Labelled photos from "datasets", an image-classification folder in aamnarifa/Wheat-Diseases-Detection. The possible labels are: black point, fusarium foot rot, healthy leaf, leaf blight, wheat blast.

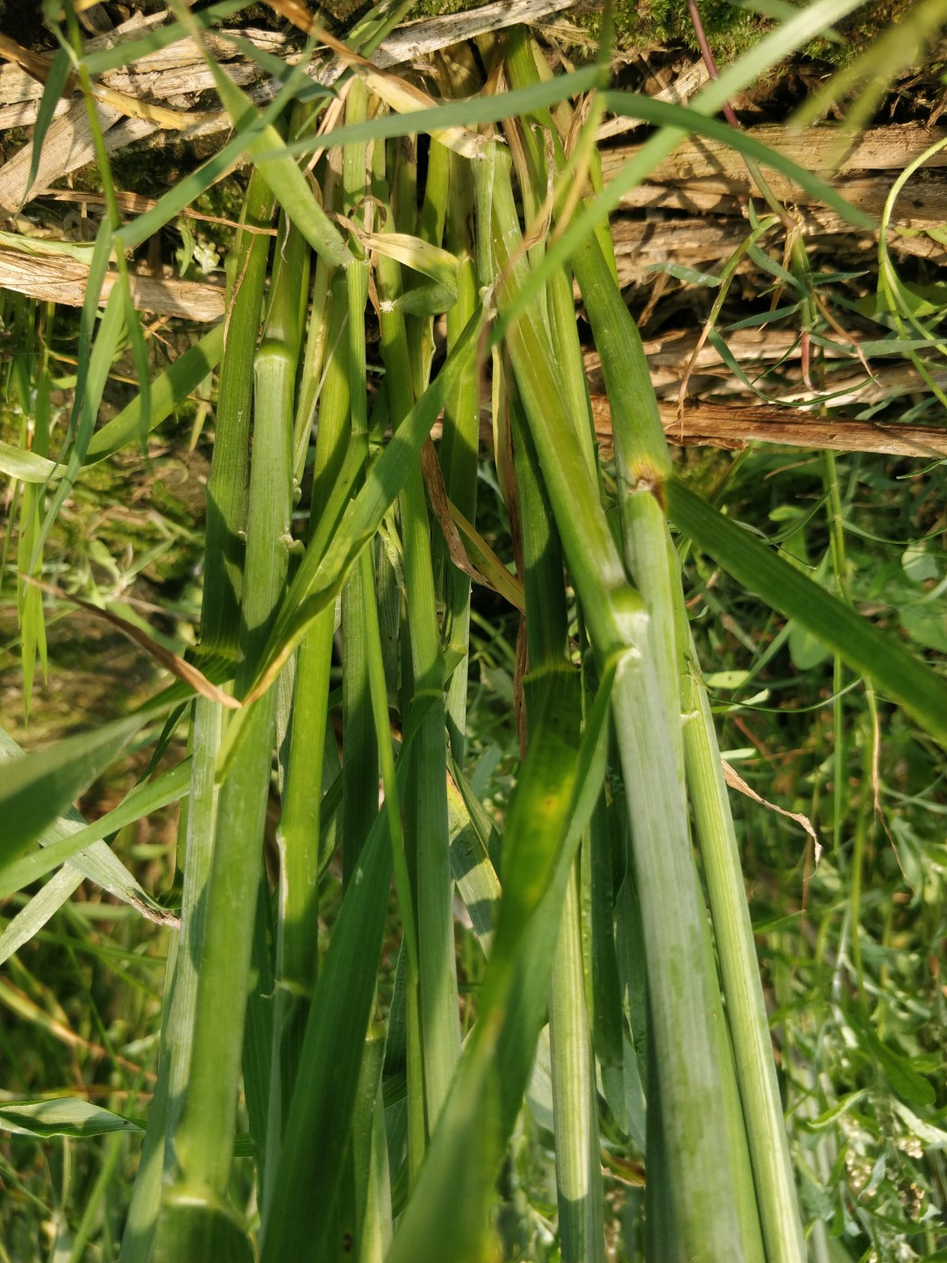
Label: healthy leaf

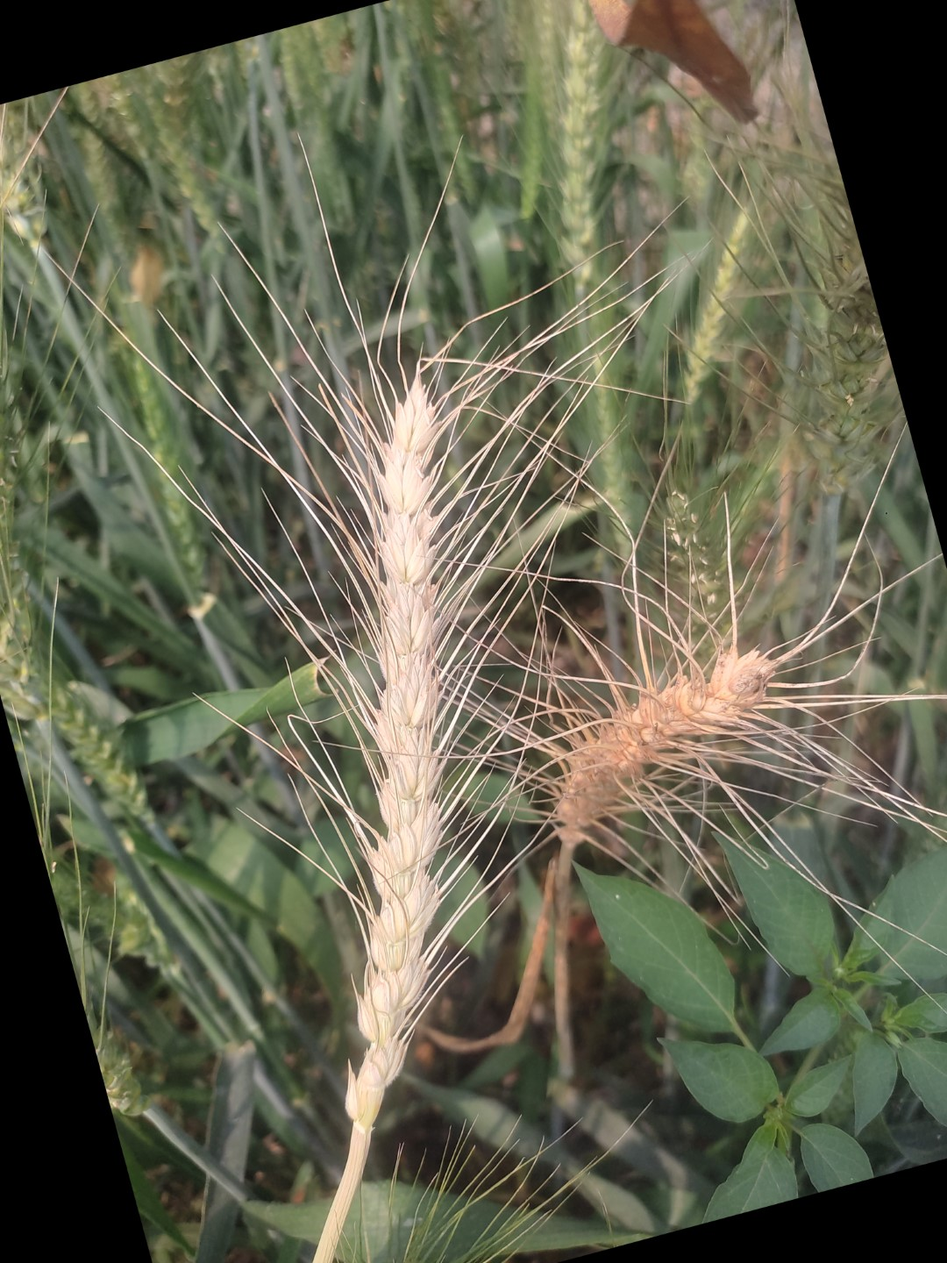
Label: wheat blast

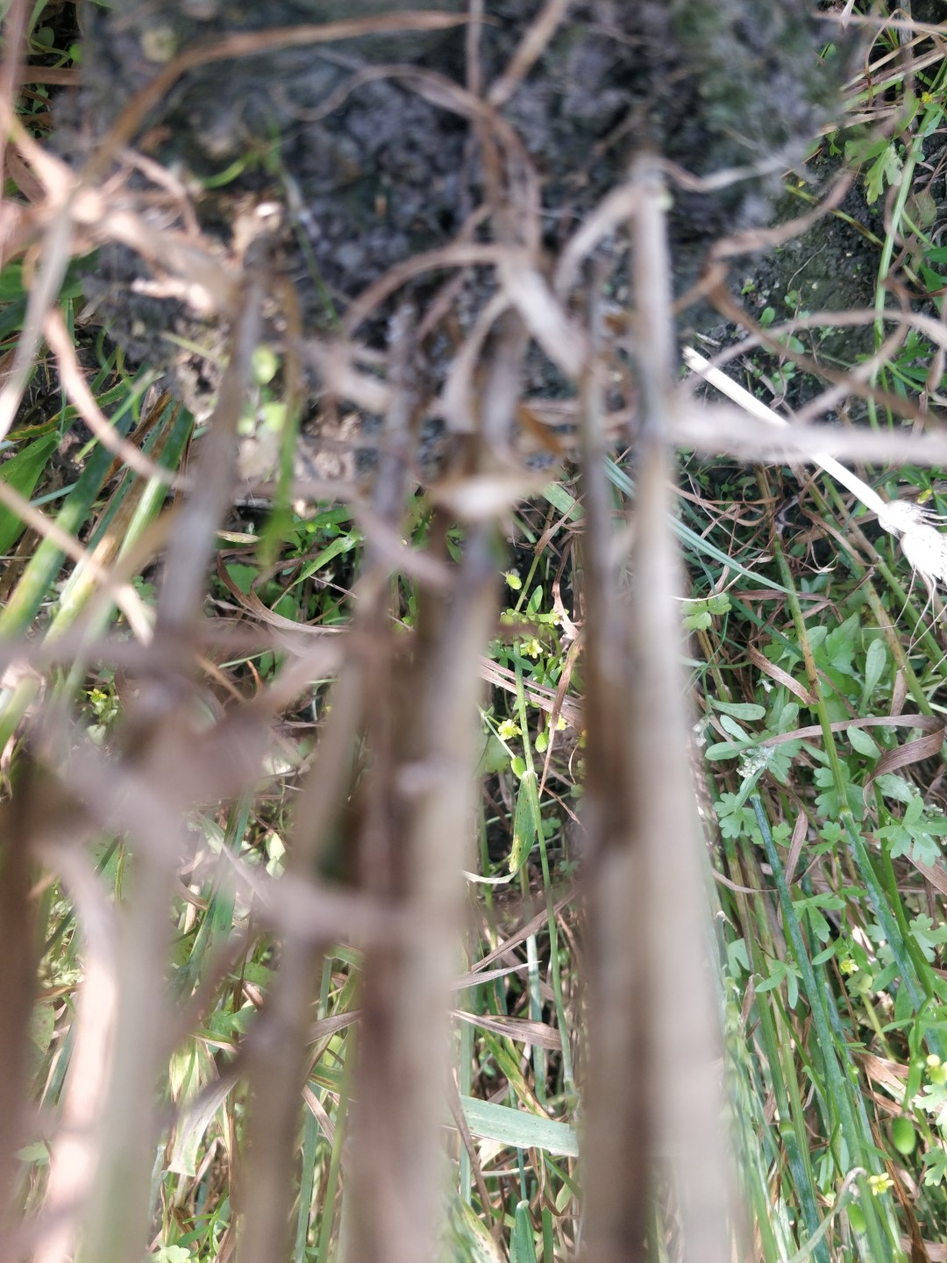
Label: fusarium foot rot

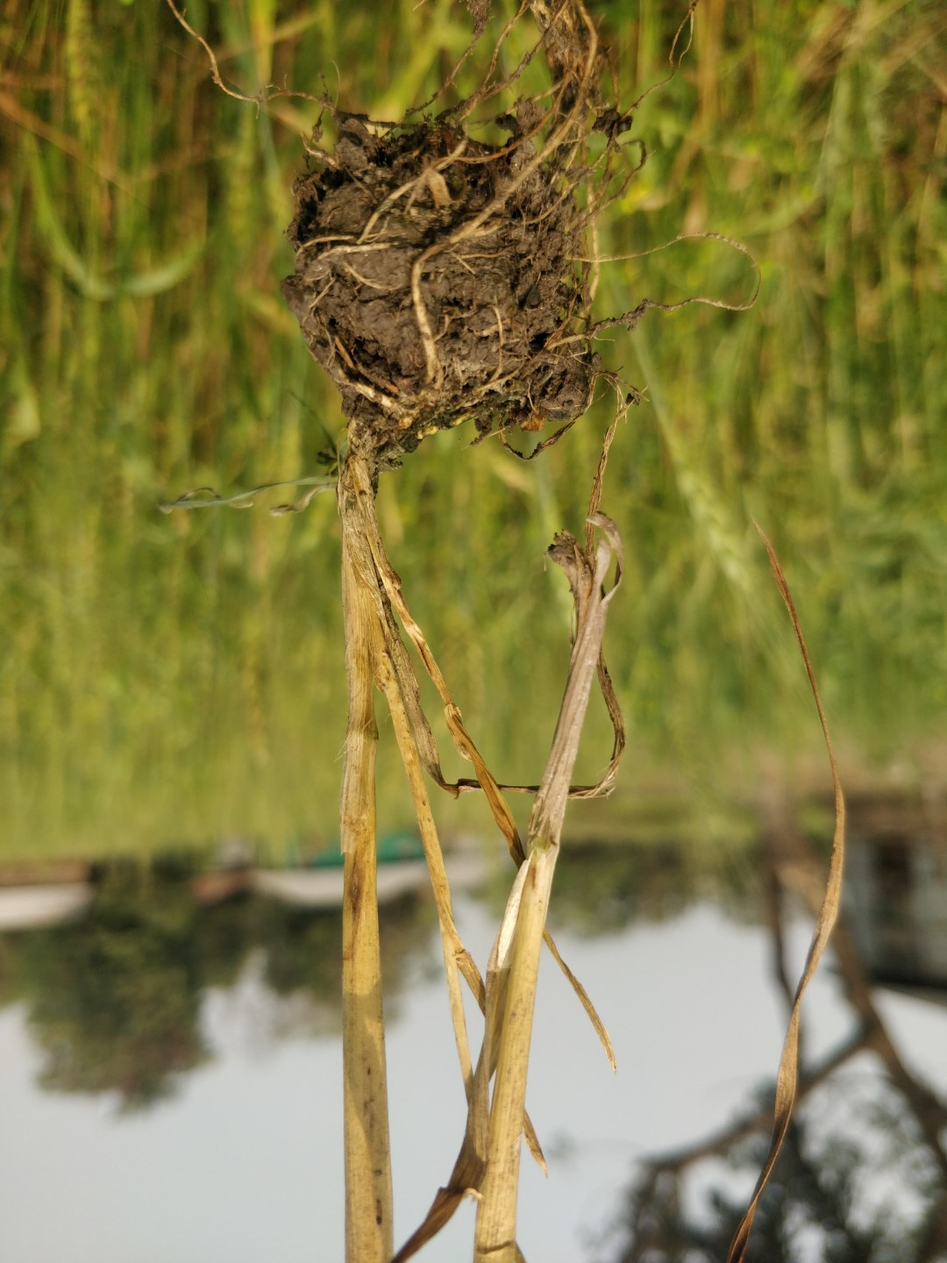
Label: fusarium foot rot

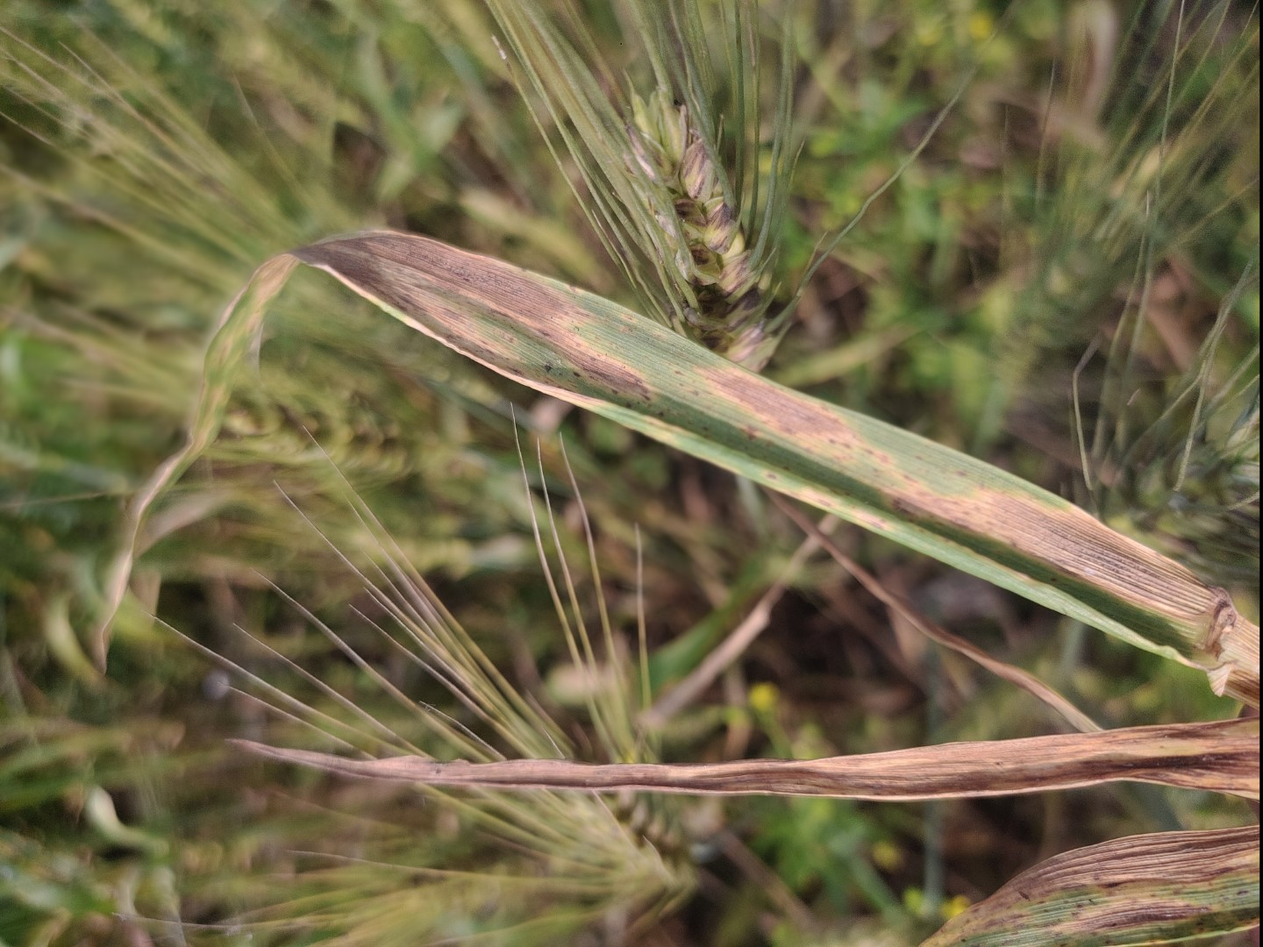
Label: leaf blight

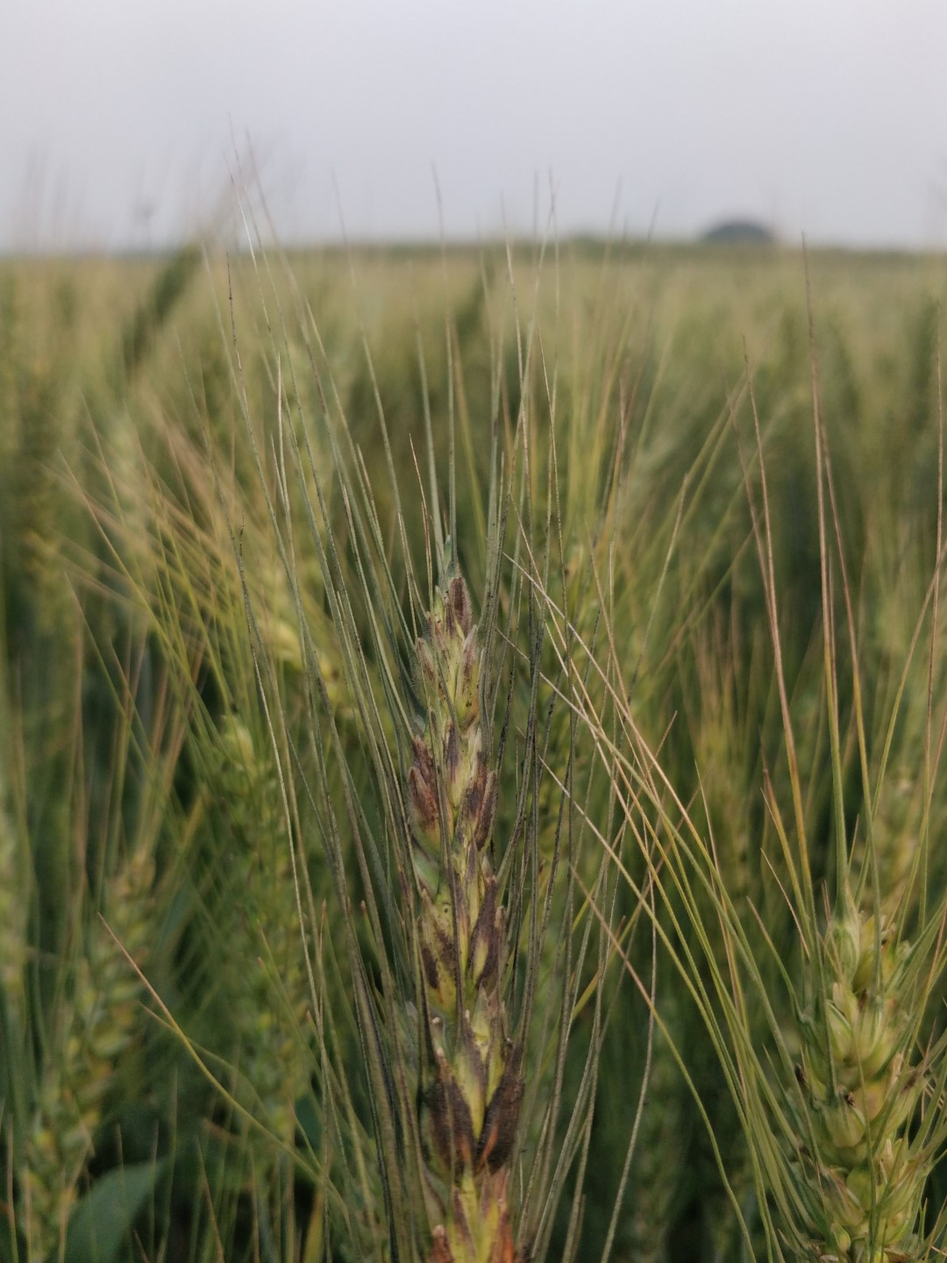
Label: black point
